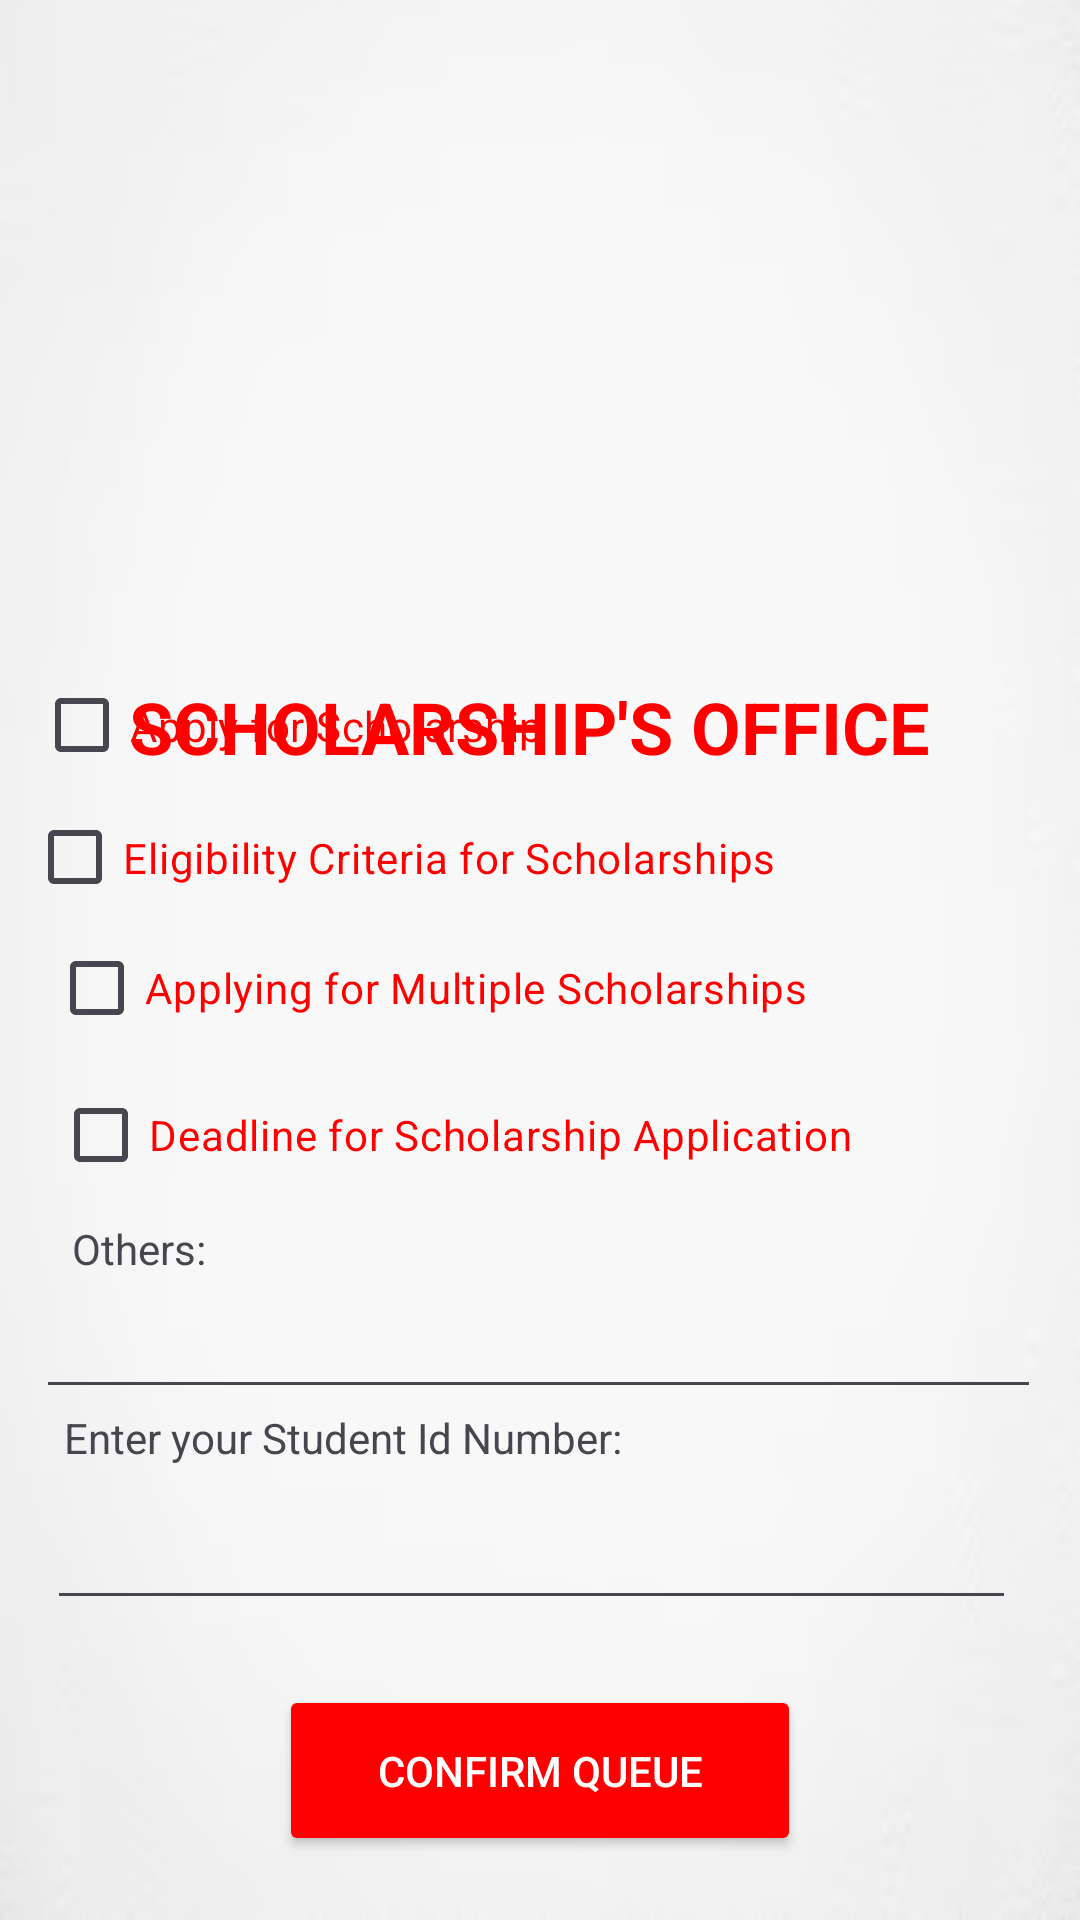

Here is an Android app screen rendered from its layout file. Give the layout XML and the strings, colors and styles it references.
<!-- AndroidManifest.xml: application theme Theme.MovDev -->
<!-- res/layout/activity_scholarship.xml -->
<?xml version="1.0" encoding="utf-8"?>
<androidx.constraintlayout.widget.ConstraintLayout xmlns:android="http://schemas.android.com/apk/res/android"
    xmlns:app="http://schemas.android.com/apk/res-auto"
    xmlns:tools="http://schemas.android.com/tools"
    android:id="@+id/main"
    android:background="@drawable/whitebg"
    android:layout_width="match_parent"
    android:layout_height="match_parent"
    tools:context=".Registrar">

    <ImageView
        android:id="@+id/imageView4"
        android:layout_width="199dp"
        android:layout_height="215dp"
        android:layout_marginTop="4dp"
        app:layout_constraintEnd_toEndOf="parent"
        app:layout_constraintHorizontal_bias="0.462"
        app:layout_constraintStart_toStartOf="parent"
        app:layout_constraintTop_toTopOf="parent"
        app:srcCompat="@drawable/logo" />

    <TextView
        android:id="@+id/textView2"
        android:layout_width="273dp"
        android:layout_height="34dp"
        android:text="SCHOLARSHIP'S OFFICE"
        android:textColor="#FF0000"
        android:textSize="24sp"
        android:textStyle="bold"
        app:layout_constraintBottom_toBottomOf="parent"
        app:layout_constraintEnd_toEndOf="parent"
        app:layout_constraintHorizontal_bias="0.496"
        app:layout_constraintStart_toStartOf="parent"
        app:layout_constraintTop_toBottomOf="@+id/imageView4"
        app:layout_constraintVertical_bias="0.018" />

    <EditText
        android:id="@+id/editTextNumber"
        android:layout_width="323dp"
        android:layout_height="41dp"
        android:layout_marginBottom="100dp"
        android:ems="10"
        android:inputType="number"
        android:textColor="#FF0000"
        app:layout_constraintBottom_toBottomOf="parent"
        app:layout_constraintEnd_toEndOf="parent"
        app:layout_constraintHorizontal_bias="0.42"
        app:layout_constraintStart_toStartOf="parent" />

    <TextView
        android:id="@+id/textView3"
        android:layout_width="wrap_content"
        android:layout_height="wrap_content"
        android:text="Others:"
        app:layout_constraintBottom_toTopOf="@+id/editTextNumber"
        app:layout_constraintEnd_toEndOf="parent"
        app:layout_constraintHorizontal_bias="0.076"
        app:layout_constraintStart_toStartOf="parent"
        app:layout_constraintTop_toBottomOf="@+id/checkBox4"
        app:layout_constraintVertical_bias="0.112" />

    <TextView
        android:id="@+id/textView9"
        android:layout_width="wrap_content"
        android:layout_height="wrap_content"
        android:text="Enter your Student Id Number:"
        app:layout_constraintBottom_toTopOf="@+id/editTextNumber"
        app:layout_constraintEnd_toEndOf="parent"
        app:layout_constraintHorizontal_bias="0.123"
        app:layout_constraintStart_toStartOf="parent"
        app:layout_constraintTop_toBottomOf="@+id/checkBox4"
        app:layout_constraintVertical_bias="0.875" />

    <CheckBox
        android:id="@+id/checkBox"
        android:layout_width="326dp"
        android:layout_height="45dp"
        android:text="Apply for Scholarship"
        android:textColor="#FF0000"
        app:layout_constraintBottom_toTopOf="@+id/checkBox5"
        app:layout_constraintEnd_toEndOf="parent"
        app:layout_constraintHorizontal_bias="0.329"
        app:layout_constraintStart_toStartOf="parent"
        app:layout_constraintTop_toTopOf="parent"
        app:layout_constraintVertical_bias="1.0" />

    <CheckBox
        android:id="@+id/checkBox5"
        android:layout_width="336dp"
        android:layout_height="43dp"
        android:text="Eligibility Criteria for Scholarships"
        android:textColor="#FF0000"
        app:layout_constraintBottom_toTopOf="@+id/checkBox3"
        app:layout_constraintEnd_toEndOf="parent"
        app:layout_constraintHorizontal_bias="0.373"
        app:layout_constraintStart_toStartOf="parent"
        app:layout_constraintTop_toTopOf="parent"
        app:layout_constraintVertical_bias="1.0" />

    <CheckBox
        android:id="@+id/checkBox4"
        android:layout_width="270dp"
        android:layout_height="38dp"
        android:layout_marginBottom="220dp"
        android:text="Deadline for Scholarship Application"
        android:textColor="#FF0000"
        app:layout_constraintBottom_toBottomOf="parent"
        app:layout_constraintEnd_toEndOf="parent"
        app:layout_constraintHorizontal_bias="0.198"
        app:layout_constraintStart_toStartOf="parent"
        app:layout_constraintTop_toBottomOf="@+id/textView2"
        app:layout_constraintVertical_bias="0.815" />

    <CheckBox
        android:id="@+id/checkBox3"
        android:layout_width="290dp"
        android:layout_height="44dp"
        android:layout_marginBottom="8dp"
        android:text="Applying for Multiple Scholarships"
        android:textColor="#FF0000"
        app:layout_constraintBottom_toTopOf="@+id/checkBox4"
        app:layout_constraintEnd_toEndOf="parent"
        app:layout_constraintHorizontal_bias="0.231"
        app:layout_constraintStart_toStartOf="parent"
        app:layout_constraintTop_toTopOf="parent"
        app:layout_constraintVertical_bias="1.0" />

    <Button
        android:id="@+id/button"
        android:layout_width="174dp"
        android:layout_height="57dp"
        android:backgroundTint="#FF0000"
        android:text="Confirm Queue"
        android:textColor="#FFFFFF"
        app:layout_constraintBottom_toBottomOf="parent"
        app:layout_constraintEnd_toEndOf="parent"
        app:layout_constraintStart_toStartOf="parent"
        app:layout_constraintTop_toBottomOf="@+id/editTextNumber" />

    <EditText
        android:id="@+id/othersText"
        android:layout_width="335dp"
        android:layout_height="42dp"
        android:ems="10"
        android:inputType="text"
        android:textColor="#FF0000"
        android:visibility="visible"
        app:layout_constraintBottom_toTopOf="@+id/textView9"
        app:layout_constraintEnd_toEndOf="parent"
        app:layout_constraintHorizontal_bias="0.486"
        app:layout_constraintStart_toStartOf="parent"
        app:layout_constraintTop_toBottomOf="@+id/checkBox4"
        app:layout_constraintVertical_bias="1.0" />

</androidx.constraintlayout.widget.ConstraintLayout>
<!-- resources referenced by this layout -->
<resources>
  <!-- drawable whitebg: png bitmap (drawable, 10595 bytes) -->
  <style name="Theme.MovDev" parent="Base.Theme.MovDev" />
  <style name="Base.Theme.MovDev" parent="Theme.Material3.DayNight.NoActionBar">
          
          
      </style>
</resources>
